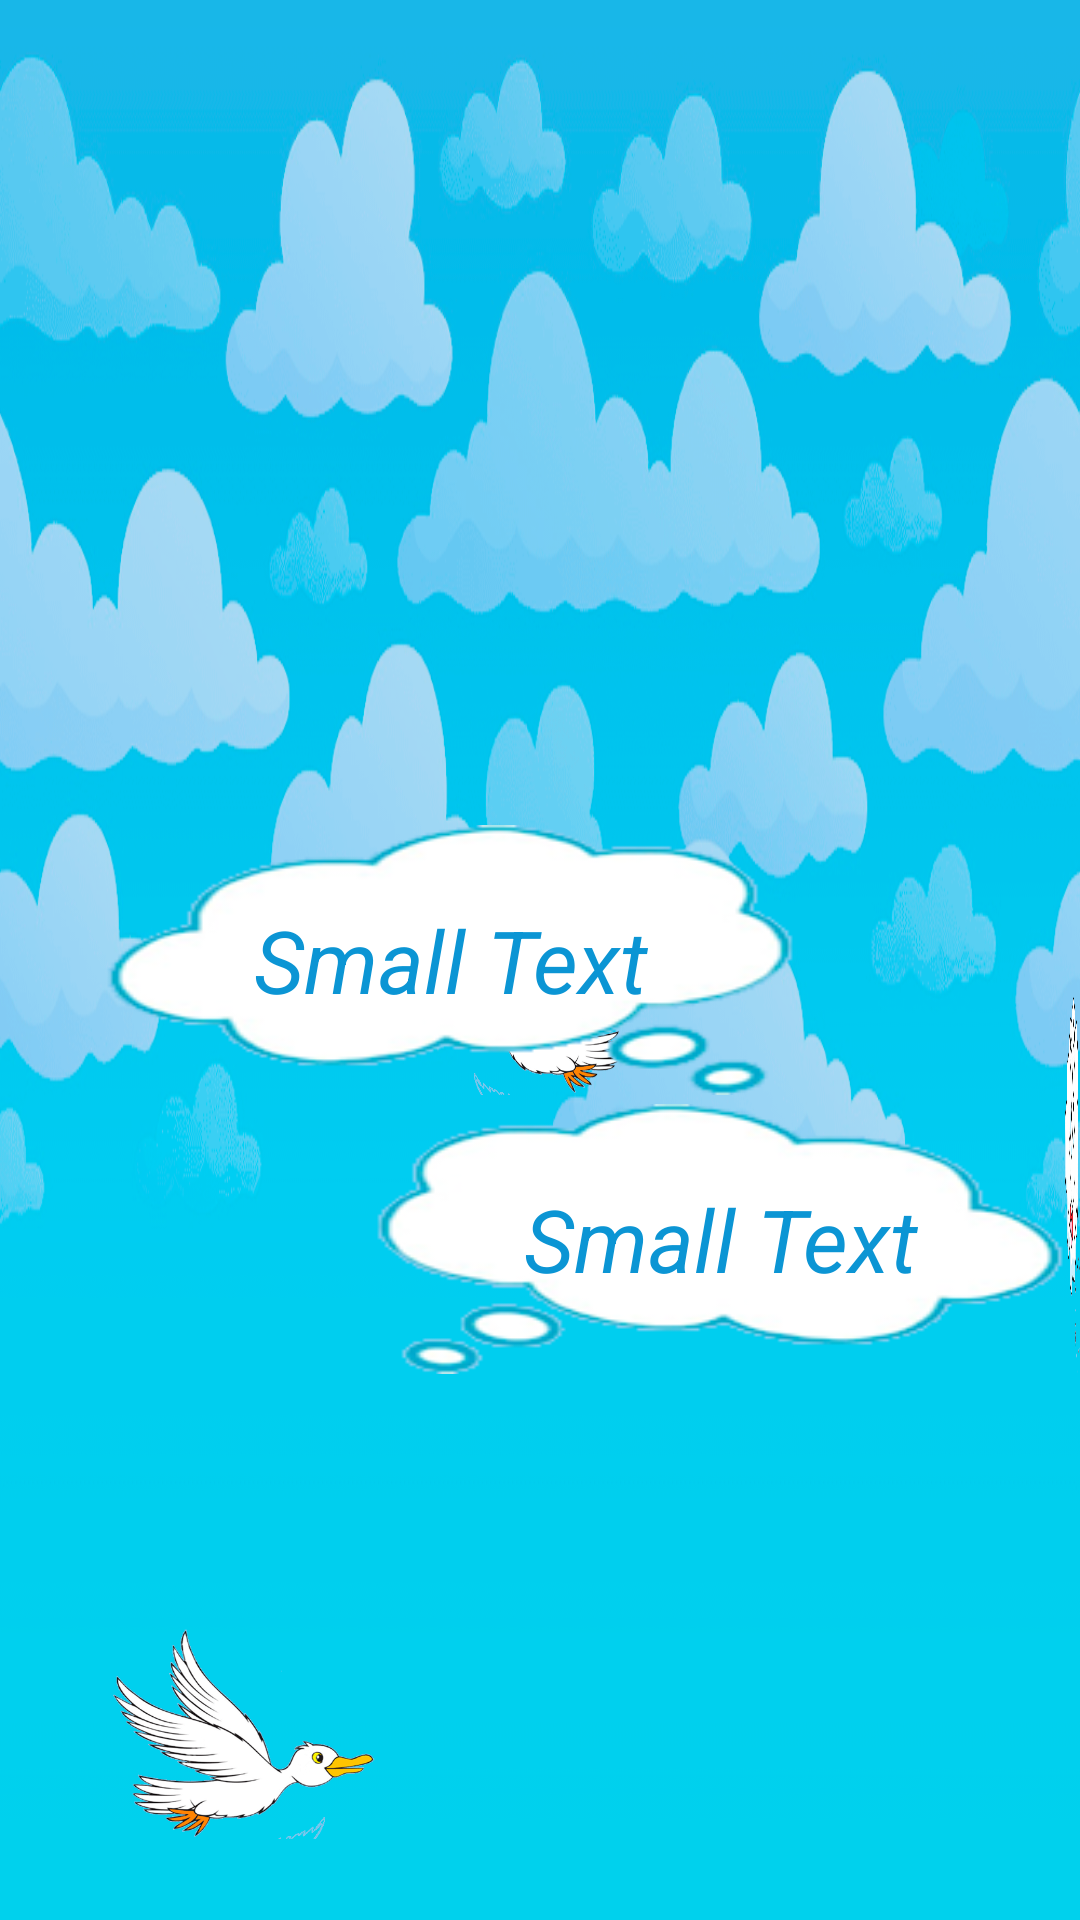

Android layout source for this screen:
<!-- AndroidManifest.xml: application theme AppTheme -->
<!-- res/layout/second_page_is_fragment.xml -->
<?xml version="1.0" encoding="utf-8"?>
<RelativeLayout xmlns:android="http://schemas.android.com/apk/res/android"
    android:layout_width="match_parent"
    android:layout_height="match_parent"
    android:background="@drawable/sky">


    <Button
        android:layout_width="130dp"
        android:layout_height="140dp"
        android:id="@+id/buttonforImage"
        android:background="@null"
        android:scaleType="centerCrop"
        android:adjustViewBounds="true"

        android:layout_marginRight="49dp"
        android:layout_marginEnd="49dp"

        android:layout_alignBottom="@+id/imageView2"
        android:layout_alignRight="@+id/imageView"
        android:layout_alignEnd="@+id/imageView" />

    <Button
        android:layout_width="90dp"
        android:layout_height="90dp"
        android:layout_marginLeft="35dp"
        android:layout_marginTop="25dp"
        android:id="@+id/buttonforLetter"
        android:textAllCaps="false"

        android:background="@null"
    android:textColor="#0b95d4"
    android:textSize="35sp"
    android:textAlignment="center"

        />

    <Button
        android:layout_width="230dp"
        android:layout_height="130dp"
        android:id="@+id/imageView"
        android:background="@drawable/cloudhappy"

        android:layout_marginTop="53dp"
        android:layout_alignTop="@+id/kztext"
        android:layout_toRightOf="@+id/engtext"
        android:layout_toEndOf="@+id/engtext" />

    <ImageView
        android:layout_width="70dp"
        android:layout_height="70dp"
        android:id="@+id/imageView2"
        android:background="@drawable/seagullright"

        android:layout_alignBottom="@+id/kztext"
        android:layout_centerHorizontal="true" />

    <ImageView
        android:layout_width="90dp"
        android:layout_height="70dp"
        android:id="@+id/imageView3"
        android:background="@drawable/seagullleft"

        android:layout_alignParentBottom="true"
        android:layout_alignLeft="@+id/kztext"
        android:layout_alignStart="@+id/kztext"
        android:layout_marginBottom="27dp" />

    <TextView
        android:layout_width="230dp"
        android:layout_height="90dp"
        android:textAppearance="?android:attr/textAppearanceSmall"
        android:text="Small Text"
        android:id="@+id/kztext"
        android:gravity="center"
        android:textSize="29dp"
        android:textStyle="italic"
        android:textColor="#0b95d4"
        android:background="@drawable/blueth"

        android:layout_centerVertical="true"
        android:layout_alignLeft="@+id/buttonforLetter"
        android:layout_alignStart="@+id/buttonforLetter" />

    <TextView
        android:layout_width="230dp"
        android:layout_height="90dp"
        android:textAppearance="?android:attr/textAppearanceSmall"
        android:text="Small Text"
        android:id="@+id/engtext"
        android:background="@drawable/bluethl"

        android:gravity="center"
        android:textSize="29dp"
        android:textStyle="italic"
        android:textColor="#0b95d4"

        android:layout_alignBottom="@+id/imageView"
        android:layout_toRightOf="@+id/imageView3"
        android:layout_toEndOf="@+id/imageView3" />

</RelativeLayout>
<!-- resources referenced by this layout -->
<resources>
  <!-- drawable blueth: png bitmap (drawable, 5945 bytes) -->
  <!-- drawable bluethl: png bitmap (drawable, 5961 bytes) -->
  <!-- drawable cloudhappy: png bitmap (drawable, 22275 bytes) -->
  <!-- drawable seagullleft: png bitmap (drawable, 22120 bytes) -->
  <!-- drawable seagullright: png bitmap (drawable, 22083 bytes) -->
  <!-- drawable sky: png bitmap (drawable, 111969 bytes) -->
  <style name="AppTheme" parent="Theme.AppCompat.Light.DarkActionBar">
          
  
          <item name="windowNoTitle">true</item>
          <item name="windowActionBar">false</item>
          <item name="android:windowFullscreen">true</item>
          <item name="android:windowContentOverlay">@null</item>
      </style>
</resources>
